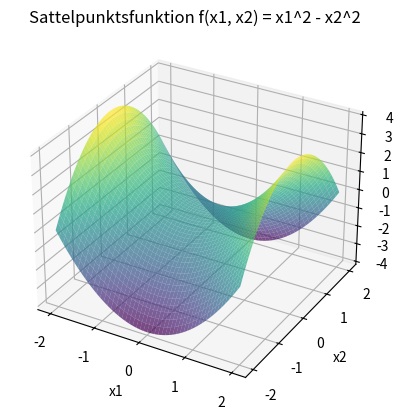
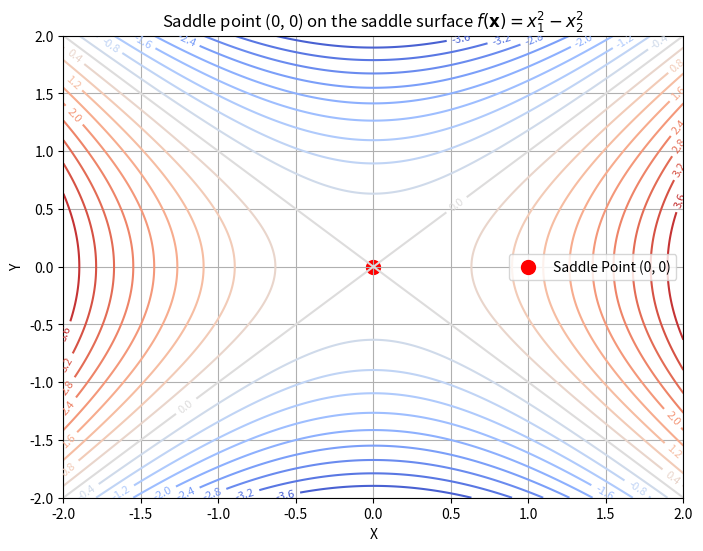

Recreate these plots in Python, in order.
import numpy as np
import matplotlib.pyplot as plt
from mpl_toolkits.mplot3d import Axes3D

# Definiere die Sattelpunktsfunktion f(x1, x2) = x1^2 - x2^2
def saddle_function(x1, x2):
    return x1**2 - x2**2

# Erstelle ein Gitter für die x1- und x2-Werte
x1 = np.linspace(-2, 2, 400)
x2 = np.linspace(-2, 2, 400)
X1, X2 = np.meshgrid(x1, x2)
Z = saddle_function(X1, X2)

# Erstelle die 3D-Plot-Visualisierung
fig = plt.figure()
ax = fig.add_subplot(111, projection='3d')
ax.plot_surface(X1, X2, Z, cmap='viridis', alpha=0.7)

# Beschriftungen und Titel
ax.set_xlabel('x1')
ax.set_ylabel('x2')
ax.set_zlabel('f(x1, x2)')
ax.set_title('Sattelpunktsfunktion f(x1, x2) = x1^2 - x2^2')

plt.show()


# Erstelle den Konturplot
plt.figure(figsize=(8, 6))
contours = plt.contour(X1, X2, Z, levels=20, cmap='coolwarm')
plt.clabel(contours, inline=True, fontsize=8)

# Markiere den Sattelpunkt (0, 0)
plt.scatter(0, 0, color='red', s=100, label='Saddle Point (0, 0)')

# Beschriftungen und Titel
plt.title(r'Saddle point (0, 0) on the saddle surface $f(\mathbf{x}) = x_1^2 - x_2^2$')
plt.xlabel('X')
plt.ylabel('Y')
plt.legend()
plt.grid(True)
plt.show()